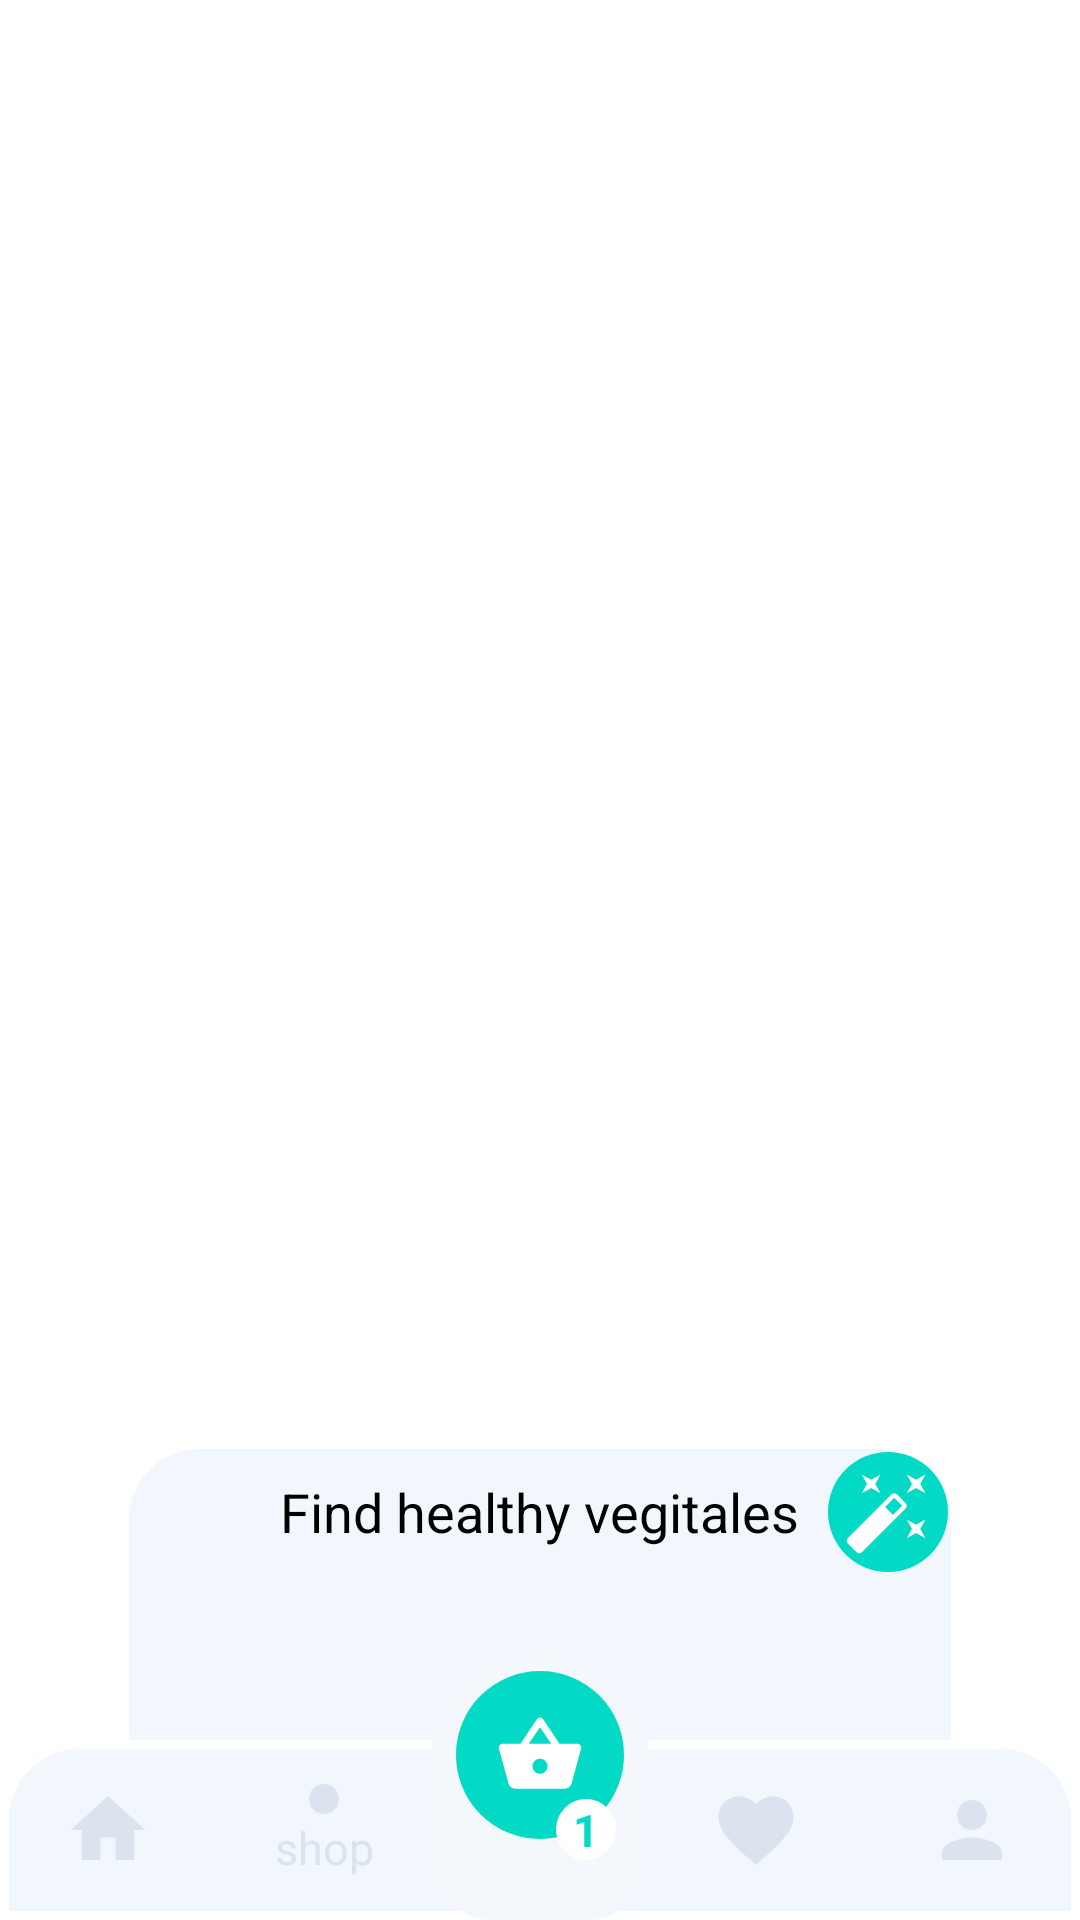

The Android layout XML behind this screen, and the referenced resources:
<!-- AndroidManifest.xml: application theme Theme.ChallengeApplication -->
<!-- res/layout/activity_main.xml -->
<?xml version="1.0" encoding="utf-8"?>
<RelativeLayout xmlns:android="http://schemas.android.com/apk/res/android"
    xmlns:app="http://schemas.android.com/apk/res-auto"
    xmlns:tools="http://schemas.android.com/tools"
    android:layout_width="match_parent"
    android:layout_height="match_parent"
    android:orientation="vertical"
    tools:context=".Activities.MainActivity">


    <FrameLayout
        android:id="@+id/fragment_container"
        android:layout_width="match_parent"
        android:layout_height="match_parent" />


    <LinearLayout
        android:id="@+id/navigation_magic"
        android:layout_width="match_parent"
        android:layout_height="160sp"
        android:layout_alignParentBottom="true"
        android:layout_marginLeft="40sp"
        android:layout_marginRight="40sp"
        android:background="@drawable/roundedbutton"
        android:orientation="horizontal">

        <RelativeLayout
            android:layout_width="match_parent"
            android:layout_height="wrap_content"
            android:orientation="horizontal">

            <TextView
                android:layout_width="wrap_content"
                android:layout_height="wrap_content"
                android:layout_centerInParent="true"
                android:layout_weight="1"
                android:text="Find healthy vegitales"
                android:textColor="@color/black"
                android:textSize="18sp" />

            <RelativeLayout
                android:layout_width="40sp"
                android:layout_height="40sp"
                android:layout_alignParentRight="true"
                android:layout_margin="4sp"
                android:background="@drawable/rectangle_blue">

                <ImageView
                    android:id="@+id/ic_magic"
                    android:layout_width="match_parent"
                    android:layout_height="wrap_content"
                    android:layout_centerInParent="true"
                    android:src="@drawable/ic_magic" />
            </RelativeLayout>

        </RelativeLayout>

    </LinearLayout>

    <LinearLayout
        android:id="@+id/navigation_bar"
        android:layout_width="match_parent"
        android:layout_height="60sp"
        android:layout_alignParentBottom="true"
        android:background="@drawable/roundedbutton"
        android:orientation="horizontal">

        <ImageView
            android:id="@+id/nav_home"
            android:layout_width="match_parent"
            android:layout_height="wrap_content"
            android:layout_gravity="center"
            android:layout_weight="1"
            android:src="@drawable/ic_home" />

        <LinearLayout
            android:id="@+id/nav_shop"
            android:layout_width="match_parent"
            android:layout_height="wrap_content"
            android:layout_gravity="center"
            android:layout_weight="1"
            android:orientation="vertical">

            <ImageView
                android:id="@+id/img_circle"
                android:layout_width="match_parent"
                android:layout_height="wrap_content"
                android:layout_weight="1"
                android:src="@drawable/ic_circle" />

            <TextView
                android:id="@+id/shop_txt"
                android:layout_width="match_parent"
                android:layout_height="wrap_content"
                android:gravity="center_horizontal"
                android:text="shop"
                android:textColor="@color/icons"
                android:textSize="15sp" />
        </LinearLayout>

        <LinearLayout
            android:layout_width="match_parent"
            android:layout_height="match_parent"
            android:layout_weight="1"
            android:background="@drawable/half_circle">

        </LinearLayout>

        <ImageView
            android:id="@+id/nav_fav"
            android:layout_width="match_parent"
            android:layout_height="wrap_content"
            android:layout_gravity="center"
            android:layout_weight="1"
            android:src="@drawable/ic_fav" />

        <ImageView
            android:id="@+id/nav_account"
            android:layout_width="match_parent"
            android:layout_height="wrap_content"
            android:layout_gravity="center"
            android:layout_weight="1"
            android:src="@drawable/ic_person" />

    </LinearLayout>

    <RelativeLayout
        android:id="@+id/nav_cart"
        android:layout_width="70sp"
        android:layout_height="70sp"
        android:layout_alignParentBottom="true"
        android:layout_centerHorizontal="true"
        android:layout_marginBottom="20sp"
        android:background="@drawable/circle_cart">

        <ImageView
            android:id="@+id/ic_cart"
            android:layout_width="match_parent"
            android:layout_height="wrap_content"
            android:layout_centerInParent="true"
            android:src="@drawable/ic_cart" />

        <TextView
            android:id="@+id/nb_prod"
            android:layout_width="wrap_content"
            android:layout_height="wrap_content"
            android:layout_alignParentBottom="true"
            android:layout_marginLeft="-30sp"
            android:layout_toRightOf="@+id/ic_cart"
            android:background="@drawable/text_circle"
            android:gravity="center"
            android:text="1"
            android:textColor="@color/teal_200"
            android:textSize="15sp"
            android:textStyle="bold" />
    </RelativeLayout>


</RelativeLayout>
<!-- resources referenced by this layout -->
<resources>
  <color name="black">#FF000000</color>
  <color name="icons">#DCE3EE</color>
  <color name="teal_200">#FF03DAC5</color>
  <!-- drawable circle_cart (drawable) -->
  <?xml version="1.0" encoding="utf-8"?>
  <shape xmlns:android="http://schemas.android.com/apk/res/android"  android:shape="oval">
      <solid
          android:color="@color/teal_200"/>
  
      <size
          android:width="20dp"
          android:height="20dp"/>
  
      <stroke
          android:width="7dip"
          android:color="#F4F8FC" />
  </shape>
  <!-- drawable half_circle (drawable) -->
  <?xml version="1.0" encoding="utf-8"?>
  <shape
      xmlns:android="http://schemas.android.com/apk/res/android"
      android:shape="rectangle">
      <solid android:color="#F4F8FC"/>
      <size
          android:width="50dp"
          android:height="5dp"/>
      <stroke
          android:width="1dip"
          android:color="#F4F8FC" />
      <corners
          android:bottomLeftRadius="20dp"
          android:bottomRightRadius="20dp"/>
  
  </shape>
  <!-- drawable ic_circle (drawable) -->
  <vector xmlns:android="http://schemas.android.com/apk/res/android"
      android:width="12dp"
      android:height="12dp"
      android:tint="@color/icons"
      android:viewportWidth="24"
      android:viewportHeight="24">
      <path
          android:fillColor="@android:color/white"
          android:pathData="M12,2C6.47,2 2,6.47 2,12s4.47,10 10,10 10,-4.47 10,-10S17.53,2 12,2z" />
  </vector>
  <!-- drawable ic_home (drawable) -->
  <vector xmlns:android="http://schemas.android.com/apk/res/android"
      android:width="30dp"
      android:height="30dp"
      android:viewportWidth="24"
      android:viewportHeight="24"
      android:tint="@color/icons">
    <path
        android:fillColor="@android:color/white"
        android:pathData="M10,20v-6h4v6h5v-8h3L12,3 2,12h3v8z"/>
  </vector>
  <!-- drawable ic_person (drawable) -->
  <vector xmlns:android="http://schemas.android.com/apk/res/android"
      android:width="30dp"
      android:height="30dp"
      android:tint="@color/icons"
      android:viewportWidth="24"
      android:viewportHeight="24">
      <path
          android:fillColor="@android:color/white"
          android:pathData="M12,12c2.21,0 4,-1.79 4,-4s-1.79,-4 -4,-4 -4,1.79 -4,4 1.79,4 4,4zM12,14c-2.67,0 -8,1.34 -8,4v2h16v-2c0,-2.66 -5.33,-4 -8,-4z" />
  </vector>
  <!-- drawable rectangle_blue (drawable) -->
  <?xml version="1.0" encoding="utf-8"?>
  <shape xmlns:android="http://schemas.android.com/apk/res/android"
      android:shape="rectangle">
  
      <corners android:radius="5dp" />
      <solid android:color="@color/teal_200" />
      <corners
          android:bottomRightRadius="25dp"
          android:bottomLeftRadius="25dp"
          android:topRightRadius="25dp"
          android:topLeftRadius="25dp"/>
  </shape>
  <!-- drawable roundedbutton (drawable) -->
  <?xml version="1.0" encoding="utf-8"?>
  <shape xmlns:android="http://schemas.android.com/apk/res/android">
      <solid android:color="#F1F7FD" />
      <corners
          android:bottomLeftRadius="0dp"
          android:bottomRightRadius="0dp"
          android:topLeftRadius="25dp"
          android:topRightRadius="25dp" />
  
      <stroke
          android:width="3dip"
          android:color="@color/white" />
      
      
      
  </shape>
  <!-- drawable text_circle (drawable) -->
  <?xml version="1.0" encoding="utf-8"?>
  <shape xmlns:android="http://schemas.android.com/apk/res/android"  android:shape="oval">
      <solid
          android:color="@color/white"/>
  
      <size
          android:width="20dp"
          android:height="20dp"/>
  </shape>
  <color name="white">#FFFFFFFF</color>
  <color name="purple_500">#FF6200EE</color>
  <color name="purple_700">#F1F7FD</color>
  <color name="teal_700">#FF018786</color>
</resources>
